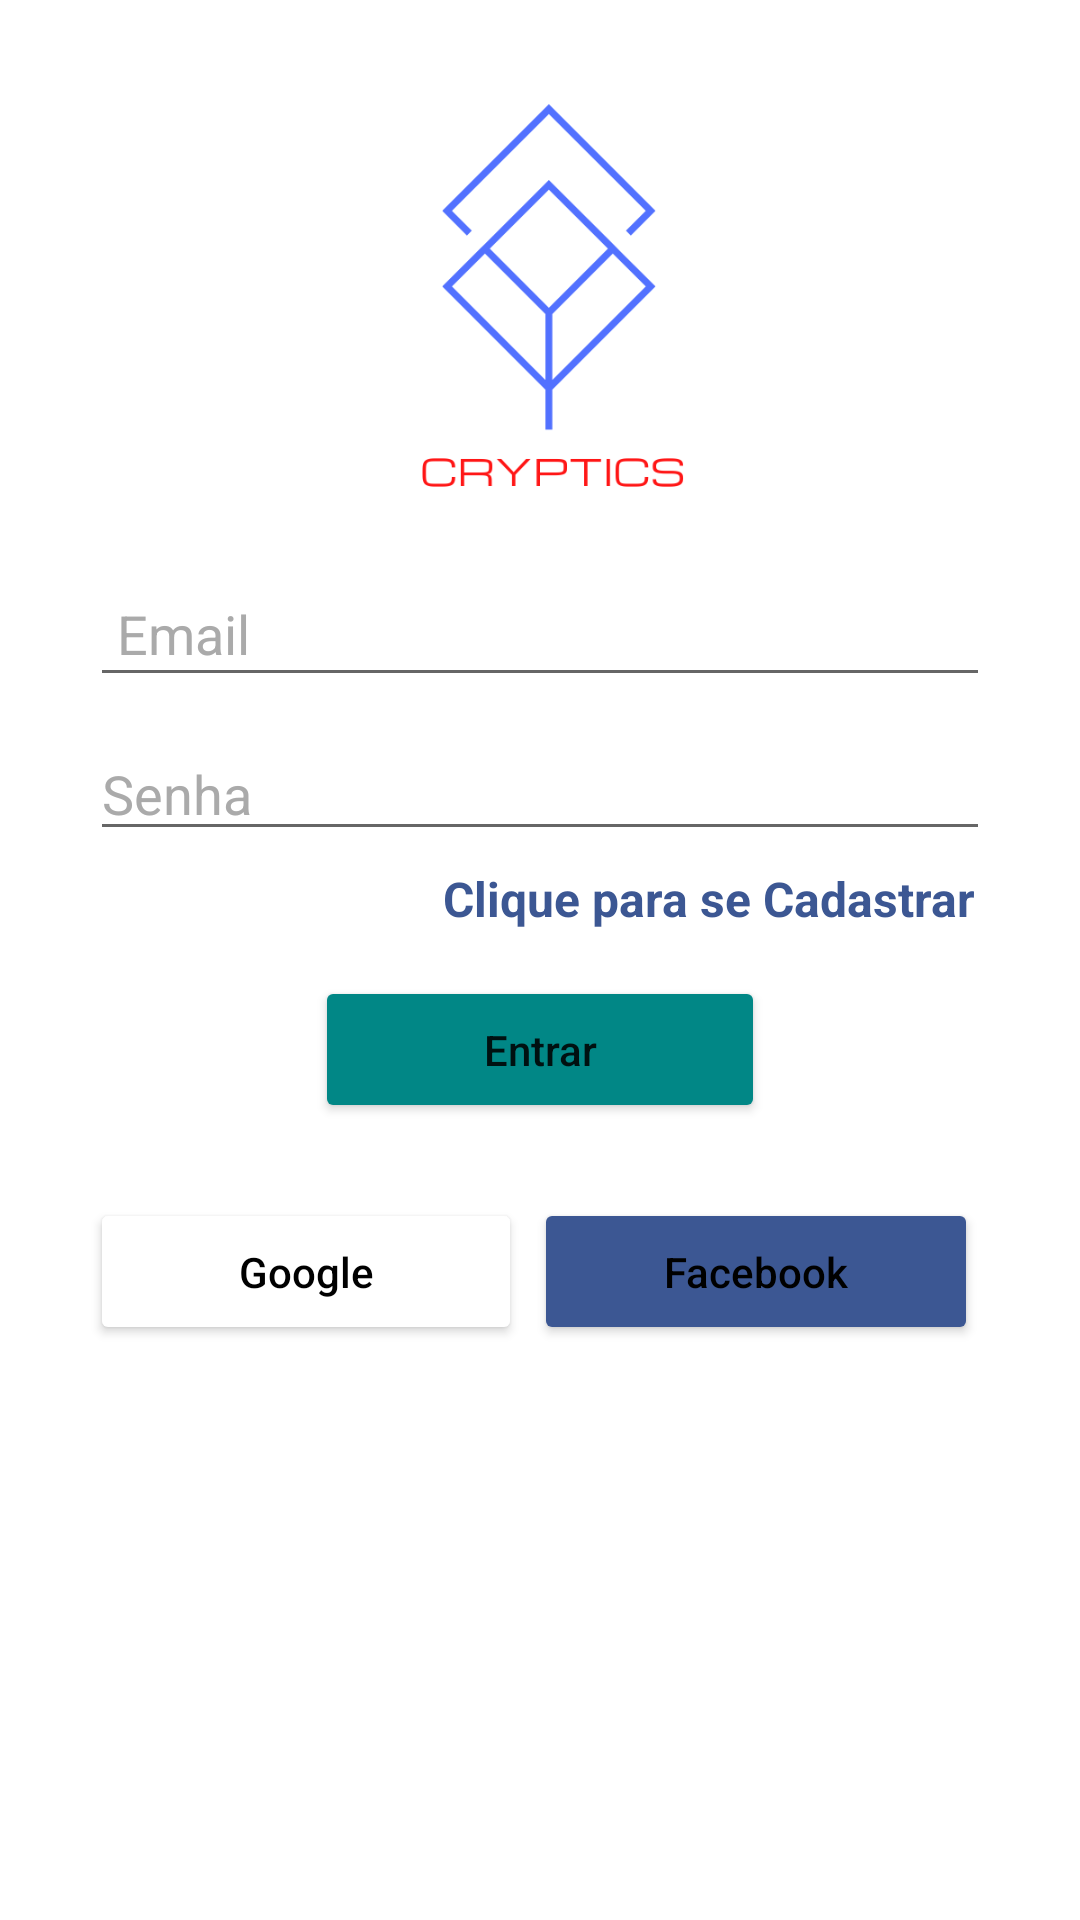

Here is an Android app screen rendered from its layout file. Give the layout XML and the strings, colors and styles it references.
<!-- AndroidManifest.xml: application theme Theme.AppCryptics -->
<!-- res/layout/activity_entra3.xml -->
<?xml version="1.0" encoding="utf-8"?>
<LinearLayout xmlns:android="http://schemas.android.com/apk/res/android"
    xmlns:app="http://schemas.android.com/apk/res-auto"
    xmlns:tools="http://schemas.android.com/tools"
    android:layout_width="match_parent"
    android:layout_height="match_parent"
    tools:context=".EntraActivity3"
    android:orientation="vertical"
    android:layout_gravity="center"
    android:background="@color/white"
    android:id="@+id/linearLayout">

    <LinearLayout
        android:layout_width="match_parent"
        android:layout_height="wrap_content"
        android:layout_margin="30dp"
        android:layout_gravity="center_horizontal"
        android:orientation="vertical">

        <ImageView
            android:layout_width="150dp"
            android:layout_height="150dp"
            android:layout_gravity="center"
            android:gravity="center"
            android:src='@drawable/cryptics' />

        <EditText
            android:layout_width="match_parent"
            android:layout_height="wrap_content"
            android:id='@+id/txtEmail'
            android:layout_marginBottom="10dp"
            android:layout_marginTop="10dp"
            android:ems="18"
            android:hint='Email'
            android:inputType="textEmailAddress"
            android:padding="9dp"
            android:textColor='@color/black'
            android:textColorHint='@color/chatbackground'/>

        <EditText
            android:layout_width="match_parent"
            android:layout_height="wrap_content"
            android:id='@+id/txtSenha'
            android:ems="18"
            android:hint='Senha'
            android:inputType="textPassword"
            android:textColor='@color/black'
            android:textColorHint='@color/chatbackground'/>

        <TextView
            android:layout_width="wrap_content"
            android:layout_height="wrap_content"
            android:id='@+id/txtEntrar'
            android:text='Clique para se Cadastrar'
            android:textColor='@color/fb_color'
            android:layout_gravity="right"
            android:gravity="right"
            android:padding="5dp"
            android:textSize="16sp"
            android:textStyle="bold"/>

        <Button
            android:layout_width="150dp"
            android:layout_height="wrap_content"
            android:id='@+id/btnEntrar'
            android:layout_marginTop="10dp"
            android:backgroundTint='@color/design_default_color_secondary_variant'
            android:layout_gravity="center"
            android:gravity="center"
            android:padding="15dp"
            android:text='Entrar'
            android:textAllCaps="false"
            app:cornerRadius="8dp"/>

        <LinearLayout
            android:layout_width="match_parent"
            android:layout_height="match_parent"
            android:layout_marginTop="25dp"
            android:orientation="horizontal">

            <Button
                android:layout_width="wrap_content"
                android:layout_height="wrap_content"
                android:id='@+id/btnGoogle'
                android:layout_marginEnd="4dp"
                android:layout_marginRight="4dp"
                android:layout_weight="1"
                android:drawableLeft='@drawable/ic_google'
                android:padding="15dp"
                android:text='Google'
                android:textAllCaps="false"
                android:textColor='@color/black'
                app:backgroundTint='@color/white'
                app:cornerRadius="8dp"/>

            <Button
                android:layout_width="wrap_content"
                android:layout_height="wrap_content"
                android:id='@+id/btnFacebook'
                android:layout_marginEnd="4dp"
                android:layout_marginRight="4dp"
                android:layout_weight="1"
                android:drawableLeft='@drawable/ic_facebook'
                android:padding="15dp"
                android:text='Facebook'
                android:textAllCaps="false"
                android:textColor='@color/black'
                app:backgroundTint='@color/fb_color'
                app:cornerRadius="8dp"/>


        </LinearLayout>

    </LinearLayout>



</LinearLayout>
<!-- resources referenced by this layout -->
<resources>
  <color name="black">#FF000000</color>
  <color name="chatbackground"> #AAAAAA</color>
  <color name="fb_color">#3c5793</color>
  <color name="white">#FFFFFFFF</color>
  <!-- drawable cryptics: png bitmap (drawable, 11136 bytes) -->
  <style name="Theme.AppCryptics" parent="Theme.MaterialComponents.DayNight.DarkActionBar">
          
          <item name="colorPrimary">@color/colorPrimary</item>
          <item name="colorPrimaryVariant">@color/colorPrimary</item>
          <item name="colorOnPrimary">@color/white</item>
          
          <item name="colorSecondary">@color/teal_200</item>
          <item name="colorSecondaryVariant">@color/teal_700</item>
          <item name="colorOnSecondary">@color/black</item>
          
          <item name="android:statusBarColor" tools:targetApi="l">?attr/colorPrimaryVariant</item>
          
      </style>
  <color name="colorPrimary"> #0b6156</color>
  <color name="teal_200">#FF03DAC5</color>
  <color name="teal_700">#FF018786</color>
</resources>
